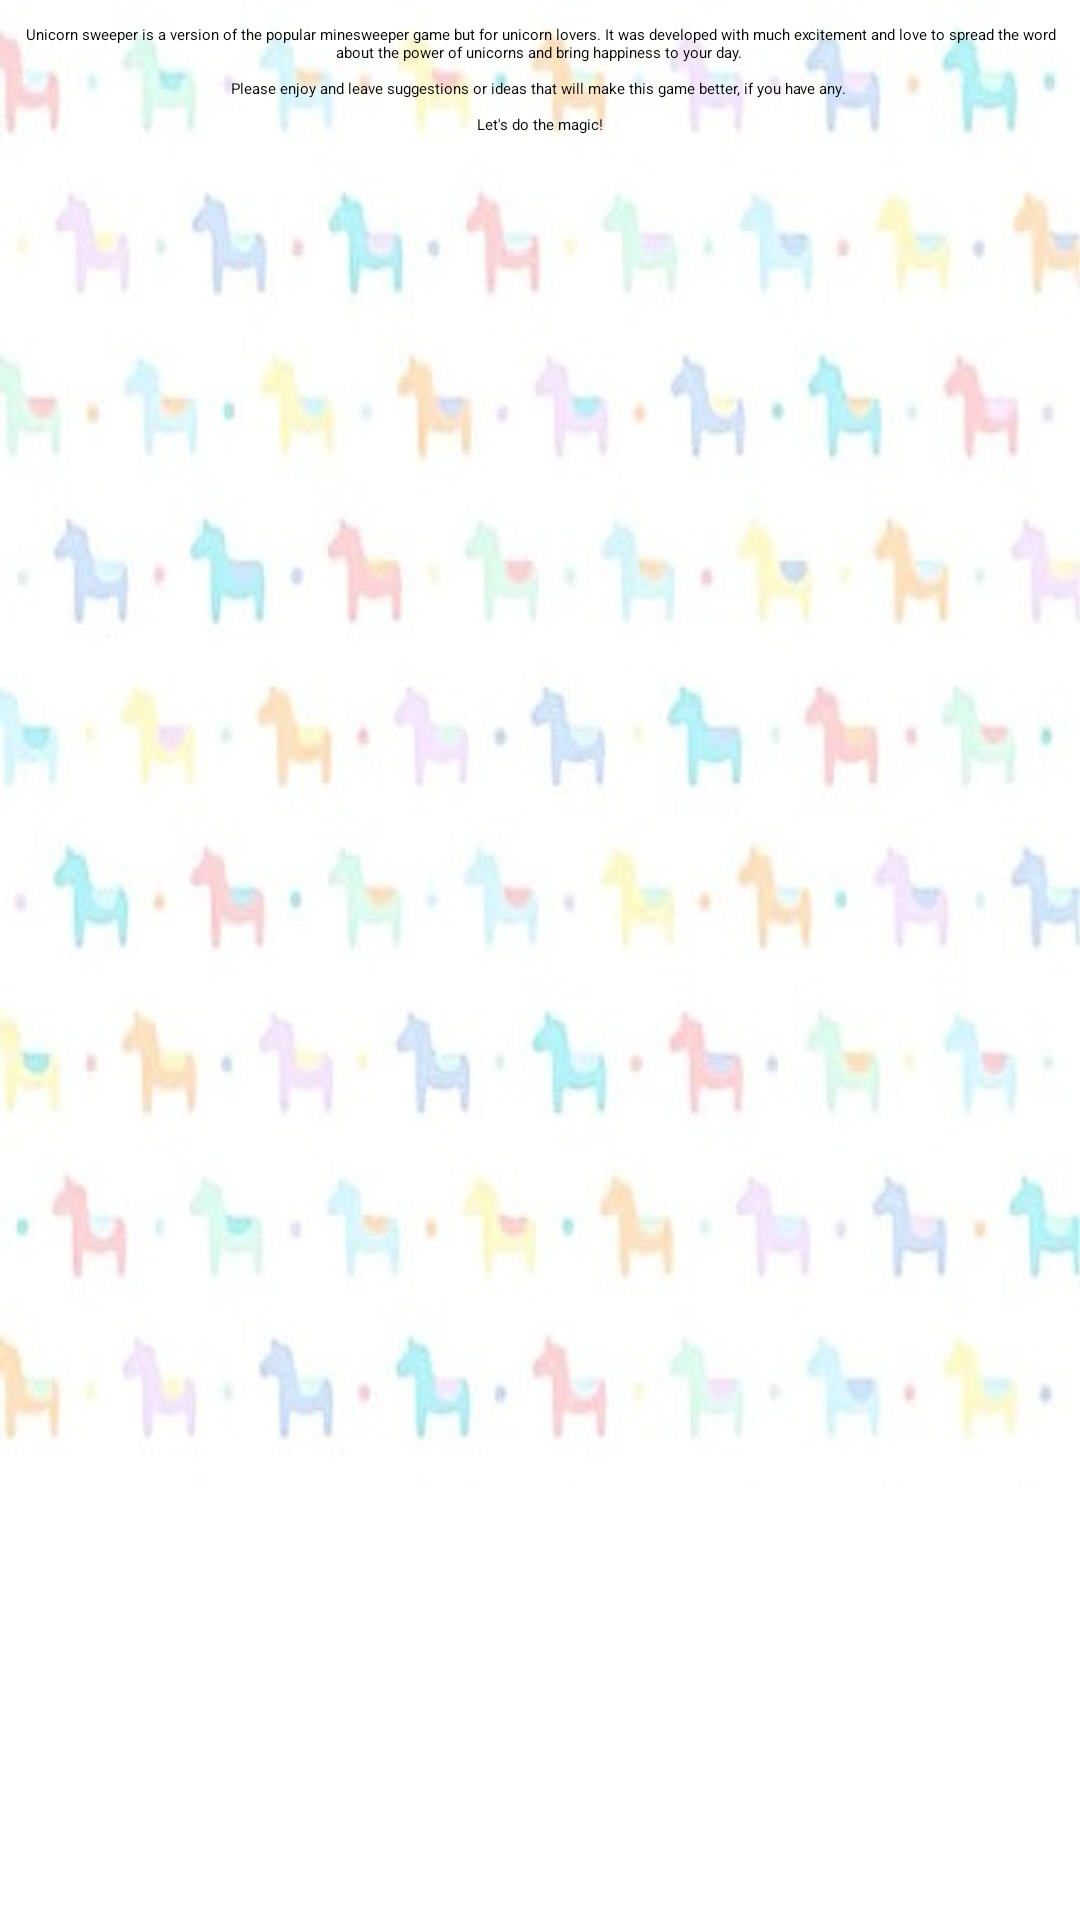

Produce the Android XML layout that renders to this screen, including the resource entries it uses.
<!-- AndroidManifest.xml: activity theme AppTheme.NoActionBar -->
<!-- res/layout/activity_about.xml -->
<?xml version="1.0" encoding="utf-8"?>
<android.support.design.widget.CoordinatorLayout xmlns:android="http://schemas.android.com/apk/res/android"
    xmlns:app="http://schemas.android.com/apk/res-auto"
    android:layout_width="match_parent"
    android:layout_height="match_parent"
    android:fitsSystemWindows="true">

    <android.support.design.widget.AppBarLayout
        android:id="@+id/app_bar"
        android:layout_width="match_parent"
        android:layout_height="wrap_content"
        android:fitsSystemWindows="true"
        android:theme="@style/AppTheme.AppBarOverlay">

        <android.support.design.widget.CollapsingToolbarLayout
            android:id="@+id/toolbar_layout"
            android:layout_width="match_parent"
            android:layout_height="match_parent"
            android:fitsSystemWindows="true"
            app:contentScrim="?attr/colorPrimary"
            app:layout_scrollFlags="scroll|exitUntilCollapsed">

            <ImageView
                android:id="@+id/img_unicorn"
                android:layout_width="match_parent"
                android:layout_height="wrap_content"
                android:adjustViewBounds="true"
                android:scaleType="centerCrop"
                android:src="@drawable/ic_unicorn1"
                app:layout_collapseMode="parallax"
                app:layout_collapseParallaxMultiplier="0.7" />

            <android.support.v7.widget.Toolbar
                android:id="@+id/toolbar"
                android:layout_width="match_parent"
                android:layout_height="?attr/actionBarSize"
                app:layout_collapseMode="pin"
                app:popupTheme="@style/AppTheme.PopupOverlay" />

        </android.support.design.widget.CollapsingToolbarLayout>
    </android.support.design.widget.AppBarLayout>

    <android.support.v4.widget.NestedScrollView
        android:layout_width="match_parent"
        android:layout_height="wrap_content"
        android:background="@drawable/bg_unicorn_small"
        app:layout_behavior="@string/appbar_scrolling_view_behavior">

        <TextView
            android:id="@+id/aboutDescriptTextView"
            android:layout_width="wrap_content"
            android:layout_height="wrap_content"
            android:layout_margin="@dimen/padding_s"
            android:gravity="center"
            android:text="@string/text_about_descript"
            android:textAppearance="?android:attr/textAppearanceMedium" />

    </android.support.v4.widget.NestedScrollView>

</android.support.design.widget.CoordinatorLayout>
<!-- resources referenced by this layout -->
<resources>
  <dimen name="padding_s">8dp</dimen>
  <!-- drawable bg_unicorn_small: jpg bitmap (drawable, 42578 bytes) -->
  <!-- drawable ic_unicorn1: png bitmap (drawable, 188884 bytes) -->
  <string name="text_about_descript">Unicorn sweeper is a version of the popular minesweeper game but for unicorn lovers.
          It was developed with much excitement and love to spread the word about the power of unicorns and bring happiness to your day.
          \n\nPlease enjoy and leave suggestions or ideas that will make this game better, if you have any.
  
          \n\nLet\'s do the magic!</string>
</resources>
